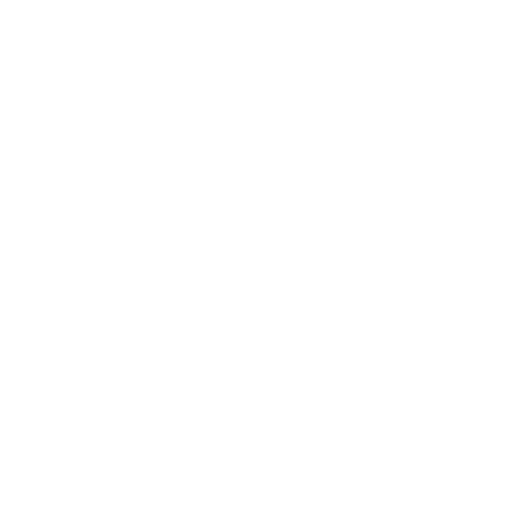
t = 0.00 s
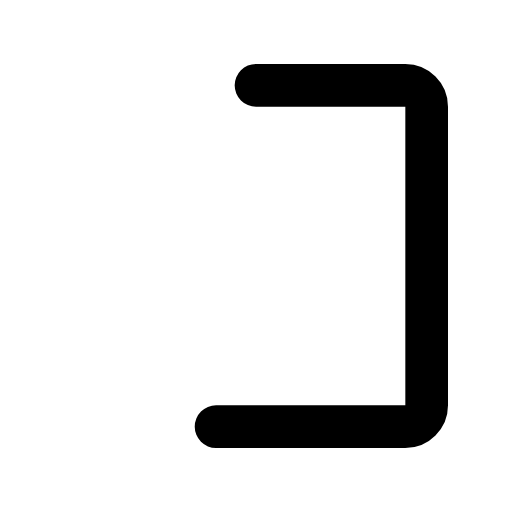
t = 0.30 s
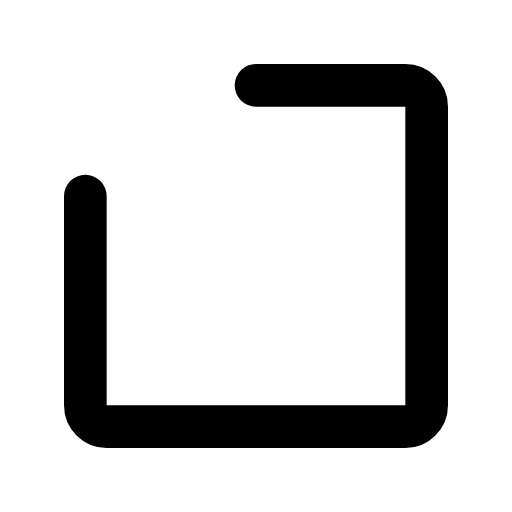
t = 0.45 s
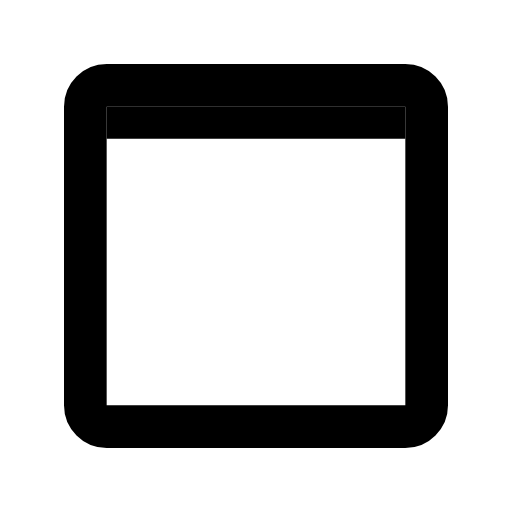
t = 0.70 s
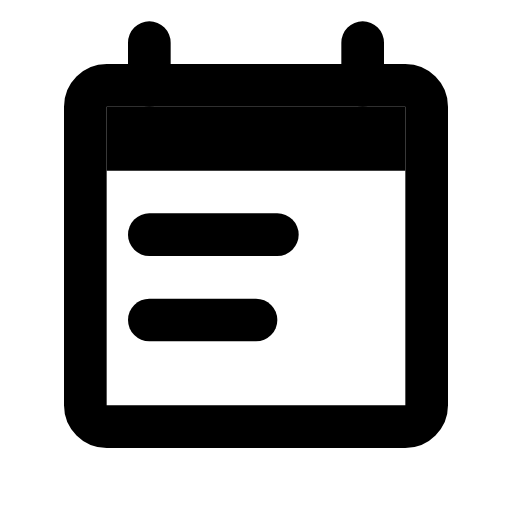
t = 0.90 s
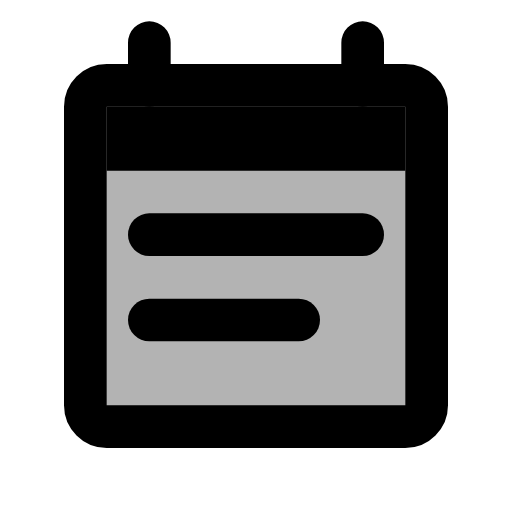
t = 1.15 s

The animated SVG that drew these frames (rendered in a browser with its animation timeline set to each time). Animation: 6 SMIL elements (animate=6); one cycle of 1.15 s.

<svg viewBox="0 0 24 24" xmlns="http://www.w3.org/2000/svg"><g fill="currentColor"><path d="M12 4h7c0.55 0 1 0.45 1 1v14c0 0.55 -0.45 1 -1 1h-14c-0.55 0 -1 -0.45 -1 -1v-14c0 -0.55 0.45 -1 1 -1Z" stroke="currentColor" stroke-width="2" stroke-linecap="round" stroke-linejoin="round" fill-opacity="0" stroke-dasharray="66"><animate attributeName="stroke-dashoffset" dur="0.6s" fill="freeze" values="66;0"/><animate attributeName="fill-opacity" begin="1s" dur="0.15s" fill="freeze" to="0.3"/></path><path d="M5 5h14v0h-14Z"><animate attributeName="d" begin="0.6s" dur="0.2s" fill="freeze" to="M5 5h14v3h-14Z"/></path></g><g fill="none" stroke="currentColor" stroke-linecap="round" stroke-linejoin="round" stroke-width="2"><path d="M7 4v-2M17 4v-2" stroke-dasharray="4" stroke-dashoffset="4"><animate attributeName="stroke-dashoffset" begin="0.8s" dur="0.2s" fill="freeze" to="0"/></path><path d="M7 11h10" stroke-dasharray="12" stroke-dashoffset="12"><animate attributeName="stroke-dashoffset" begin="0.8s" dur="0.2s" fill="freeze" to="0"/></path><path d="M7 15h7" stroke-dasharray="10" stroke-dashoffset="10"><animate attributeName="stroke-dashoffset" begin="0.8s" dur="0.2s" fill="freeze" to="0"/></path></g></svg>
